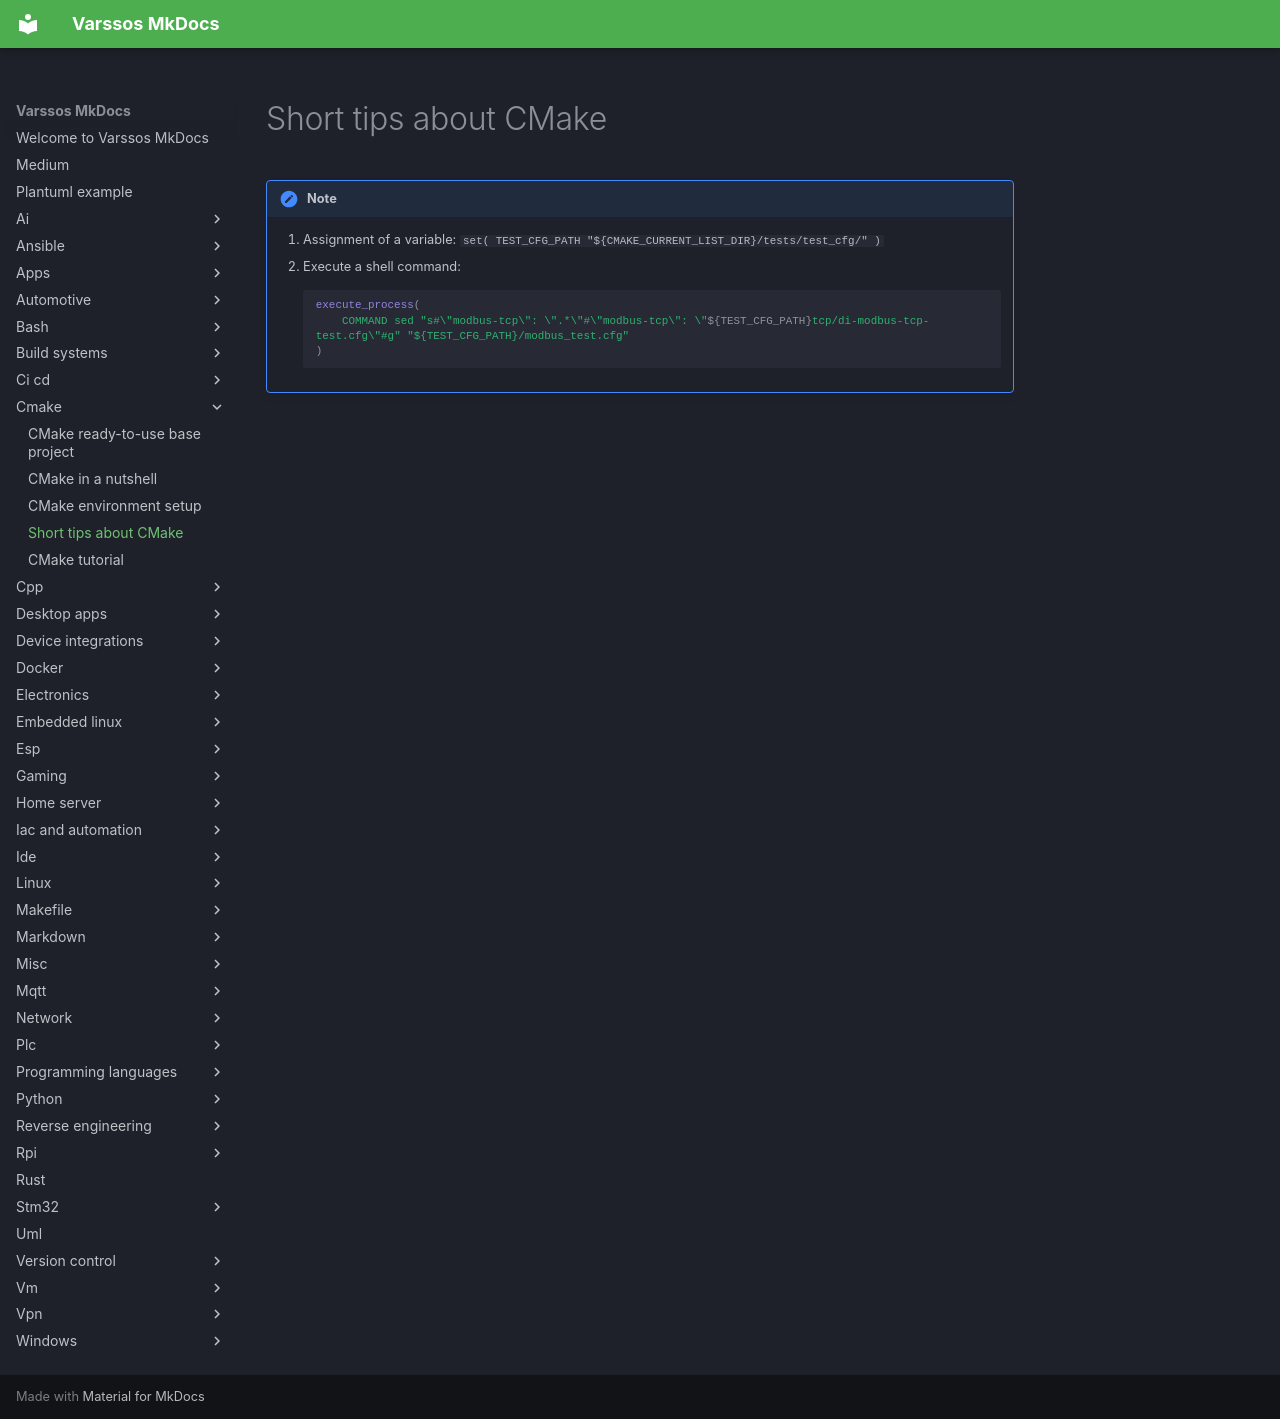

repository: Varssos/varssos-mkdocs · page: cmake/cmake_tips/index.html · generator: mkdocs

# Short tips about CMake

!!! note
    1. Assignment of a variable: `set( TEST_CFG_PATH "${CMAKE_CURRENT_LIST_DIR}/tests/test_cfg/" )`
    2. Execute a shell command:
    ```cmake
    execute_process(
        COMMAND sed "s#\"modbus-tcp\": \".*\"#\"modbus-tcp\": \"${TEST_CFG_PATH}tcp/di-modbus-tcp-test.cfg\"#g" "${TEST_CFG_PATH}/modbus_test.cfg"
    )
    ```
